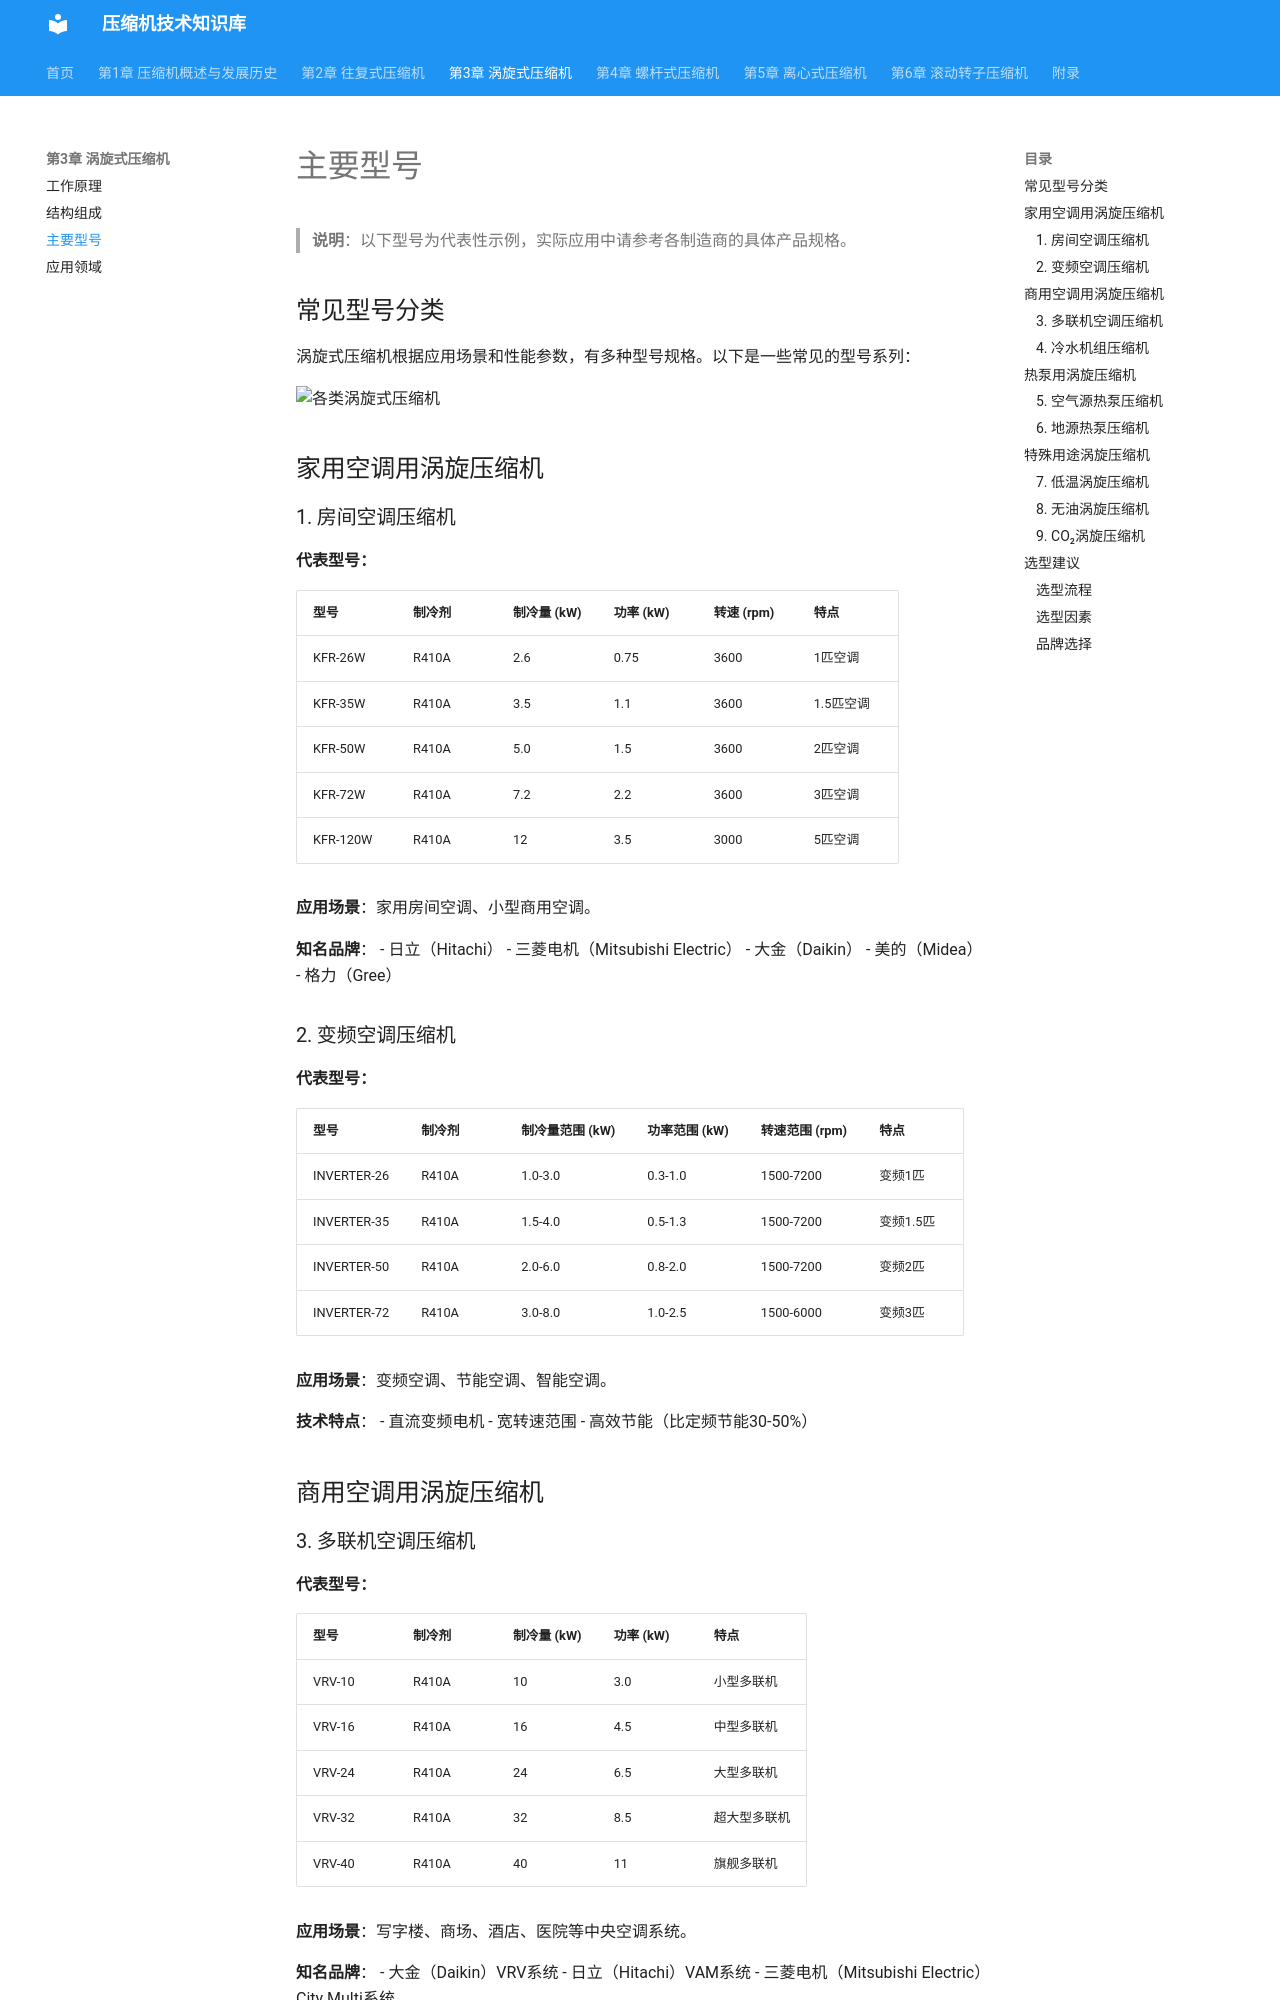

repository: acgmrst/compressor-future.github.io · page: 3_scroll/models/index.html · generator: mkdocs

# 主要型号

> **说明**：以下型号为代表性示例，实际应用中请参考各制造商的具体产品规格。

## 常见型号分类

涡旋式压缩机根据应用场景和性能参数，有多种型号规格。以下是一些常见的型号系列：

## 家用空调用涡旋压缩机

### 1. 房间空调压缩机

**代表型号：**

| 型号 | 制冷剂 | 制冷量 (kW) | 功率 (kW) | 特点 |
|------|--------|-------------|-----------|------|
| KFR-26W | R410A | 2.6 | 0.75 | 1匹空调 |
| KFR-35W | R410A | 3.5 | 1.1 | 1.5匹空调 |
| KFR-50W | R410A | 5.0 | 1.5 | 2匹空调 |
| KFR-72W | R410A | 7.2 | 2.2 | 3匹空调 |

**应用场景**：家用房间空调、小型商用空调。

### 2. 变频空调压缩机

**代表型号：**

| 型号 | 制冷剂 | 制冷量范围 (kW) | 功率范围 (kW) | 特点 |
|------|--------|-----------------|---------------|------|
| INVERTER-26 | R410A | 1.0-3.0 | 0.3-1.0 | 变频1匹 |
| INVERTER-35 | R410A | 1.5-4.0 | 0.5-1.3 | 变频1.5匹 |
| INVERTER-50 | R410A | 2.0-6.0 | 0.8-2.0 | 变频2匹 |

**应用场景**：变频空调、节能空调。

## 商用空调用涡旋压缩机
